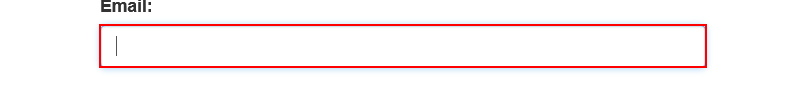
Task: Robotic Enterprise Framework
Workflow: System1_Login

Step 1: type [username] into the text box 'email'

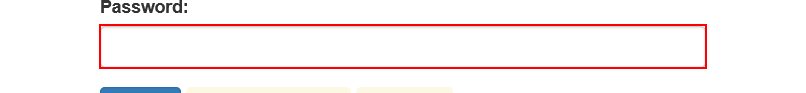
Step 2: type a value into the text box 'password'

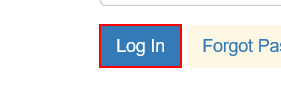
Step 3: click on the button

Step 4: find the heading (no picture)

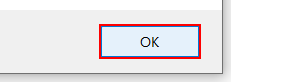
Step 5 [else]: click on 'push button  OK' in window 'Message from webpage' (iexplore.exe)
